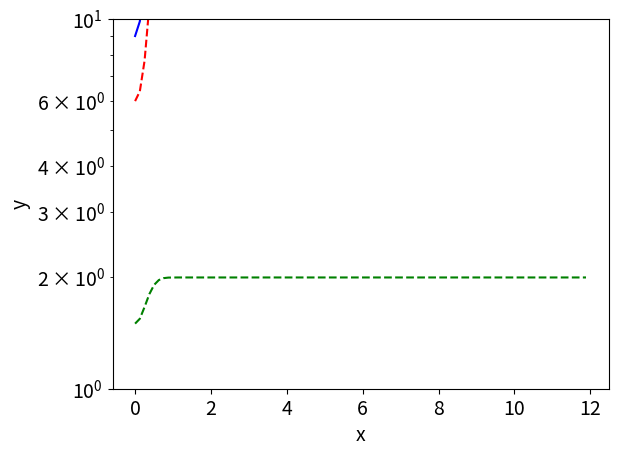

Python code for this plot:
# Importing needed libraries
import numpy as np
import math
import matplotlib as mpl
import matplotlib.pyplot as plt

mpl.rcParams['font.size']=14

# Defining array of x values to use
x = np.linspace(0, 125, 1000)
# Defining the Function that is needed
e = np.exp(x)
y_num = (10*e**(5*x)) - (2*e**(-2*x)) + (e**(-x))
y_den = (5*e**(5*x)) + (e**(-2*x))
y = y_num/y_den

# ploting the numerator, denominator and the function
plt.plot(x,y_num,'b-')
plt.plot(x,y_den,'r--')
plt.plot(x,y,'g--')

# Formating and displaying the graph
plt.xlabel('x')
plt.ylabel('y')
plt.yscale('log')
plt.show()
